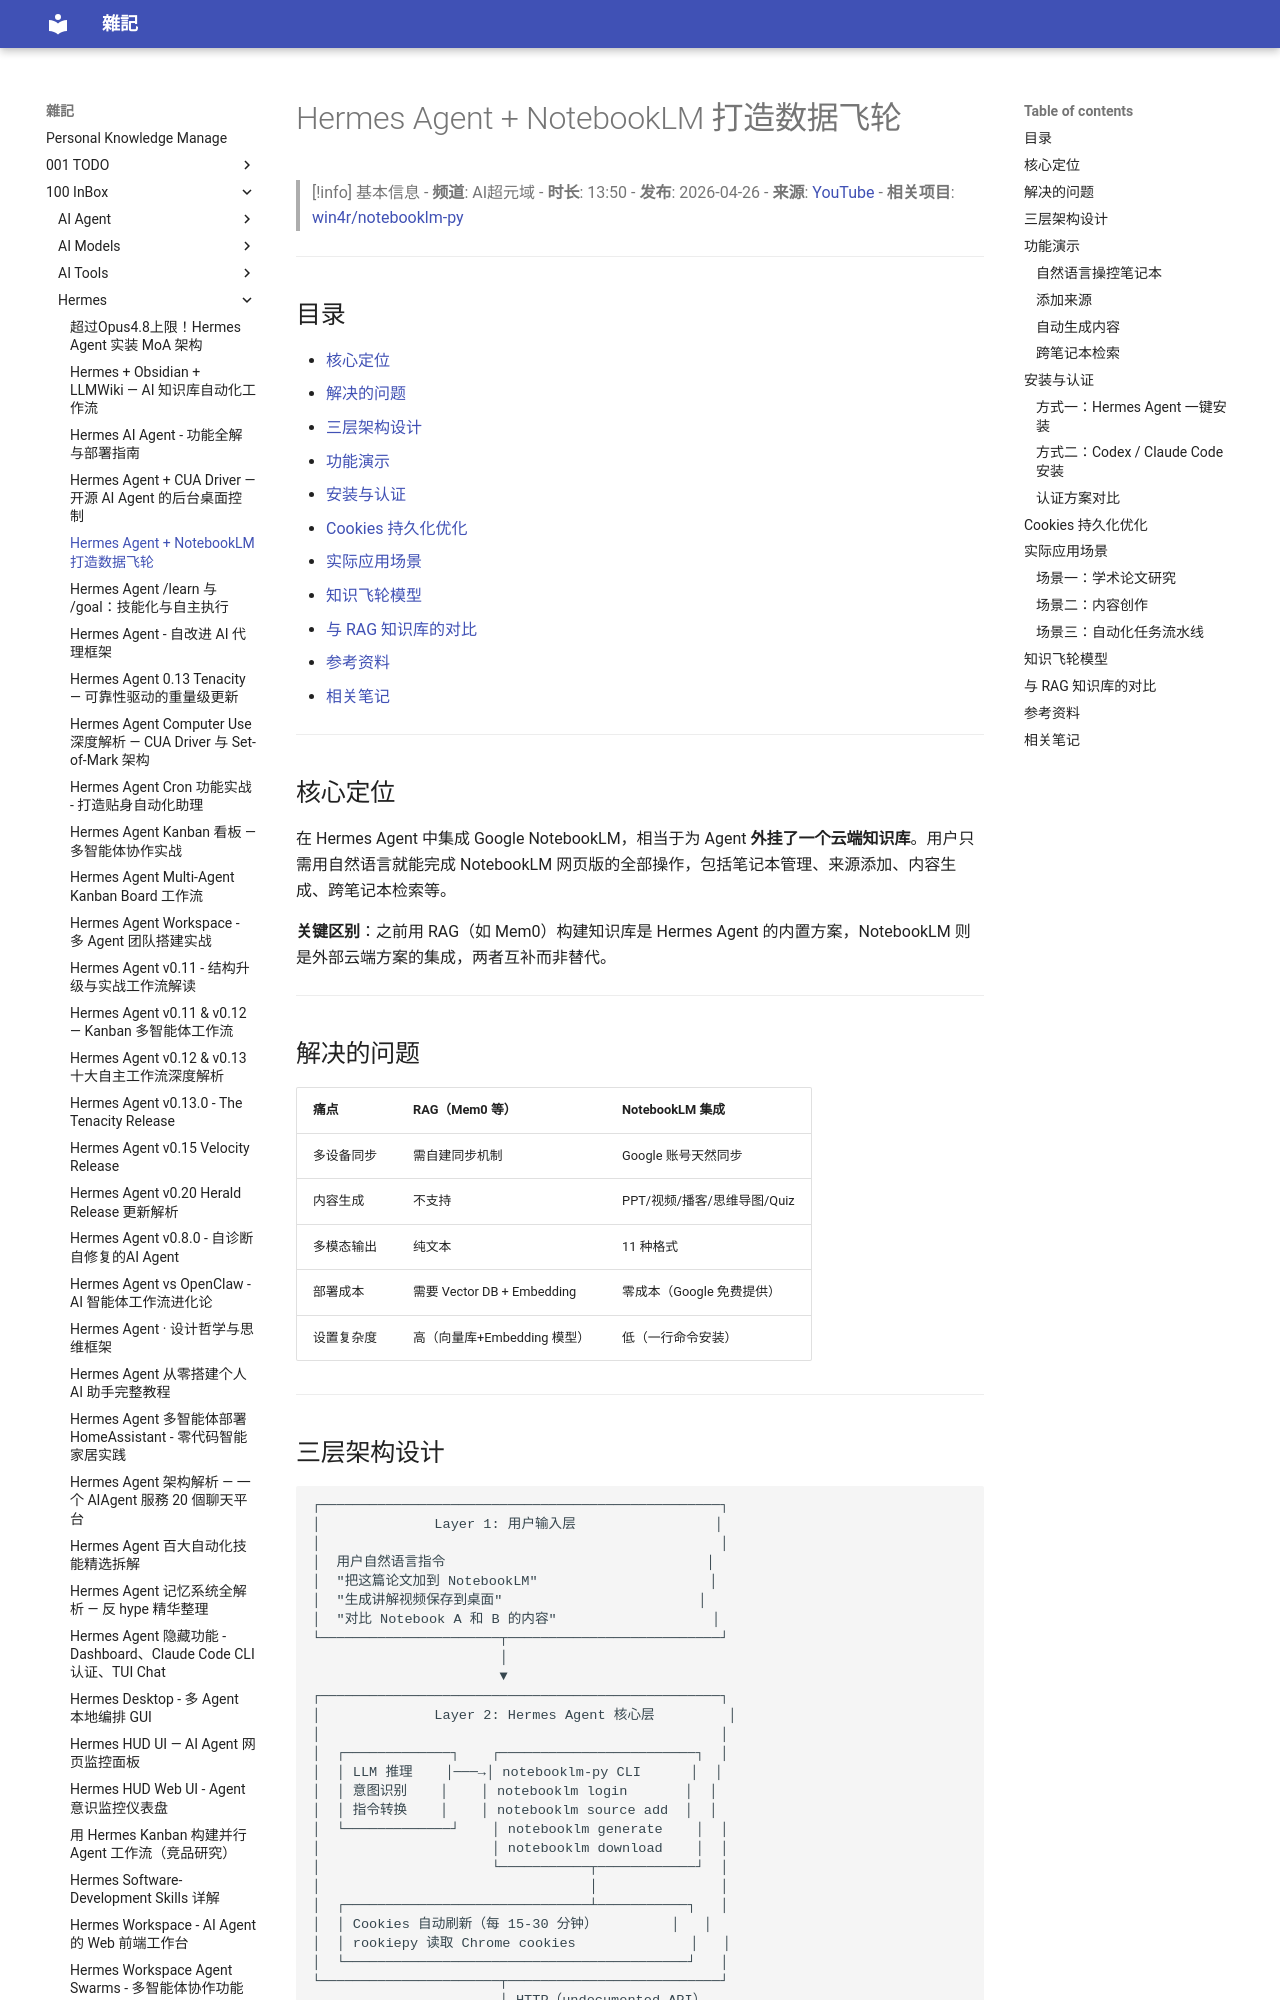

repository: yudady/yudady.github.io · page: 100-InBox/Hermes/Hermes Agent + NotebookLM 打造数据飞轮/index.html · generator: mkdocs

---
title: Hermes Agent + NotebookLM 打造数据飞轮
aliases: [Hermes NotebookLM 集成, notebooklm-py 数据飞轮]
tags:
  - hermes-agent
  - notebooklm
  - ai-agent
  - knowledge-base
  - automation
  - status/active
  - type/tool-guide
source:
  - "https://www.youtube.com/watch?v=S6XCelOhZ6w"
author: AI超元域
created: 2026-05-06
updated: 2026-05-06
description: 在 Hermes Agent 中集成 Google NotebookLM，通过自然语言操控笔记本管理、论文检索、自动生成 PPT/视频/播客/思维导图，构建持续积累的知识飞轮
level: intermediate
stars: 3
---

# Hermes Agent + NotebookLM 打造数据飞轮

> [!info] 基本信息
> - **频道**: AI超元域
> - **时长**: 13:50
> - **发布**: 2026-04-26
> - **来源**: [YouTube](https://www.youtube.com/watch?v=S6XCelOhZ6w)
> - **相关项目**: [win4r/notebooklm-py](https://github.com/win4r/notebooklm-py)

---

## 目录

- [核心定位](#核心定位)
- [解决的问题](#解决的问题)
- [三层架构设计](#三层架构设计)
- [功能演示](#功能演示)
- [安装与认证](#安装与认证)
- [Cookies 持久化优化](#cookies-持久化优化)
- [实际应用场景](#实际应用场景)
- [知识飞轮模型](#知识飞轮模型)
- [与 RAG 知识库的对比](#与-rag-知识库的对比)
- [参考资料](#参考资料)
- [相关笔记](#相关笔记)

---

## 核心定位

在 Hermes Agent 中集成 Google NotebookLM，相当于为 Agent **外挂了一个云端知识库**。用户只需用自然语言就能完成 NotebookLM 网页版的全部操作，包括笔记本管理、来源添加、内容生成、跨笔记本检索等。

**关键区别**：之前用 RAG（如 Mem0）构建知识库是 Hermes Agent 的内置方案，NotebookLM 则是外部云端方案的集成，两者互补而非替代。

---

## 解决的问题

| 痛点 | RAG（Mem0 等） | NotebookLM 集成 |
|------|---------------|----------------|
| 多设备同步 | 需自建同步机制 | Google 账号天然同步 |
| 内容生成 | 不支持 | PPT/视频/播客/思维导图/Quiz |
| 多模态输出 | 纯文本 | 11 种格式 |
| 部署成本 | 需要 Vector DB + Embedding | 零成本（Google 免费提供） |
| 设置复杂度 | 高（向量库+Embedding 模型） | 低（一行命令安装） |

---
